Image classification data set "dataset" (atlan-antillia/sol4py on GitHub). Class labels (50): 3x3 basketball, archery, artistic gymnastics, artistic swimming, athletics, badminton, baseball, basketball, beach volleyball, boxing, canoe slalom, canoe sprint, cycling BMX freestyle, cycling BMX racing, cycling mountain bike, cycling road, cycling track, diving, equestrian dressage, equestrian eventing, equestrian jumping, fencing, football, golf, handball, hockey, judo, karate kata, karate kumite, marathon swimming, modern pentathlon, rhythmic gymnastics, rowing, rugby, sailing, shooting, skateboarding, softball, sport climbing, surfing, swimming, table tennis, taekwondo, tennis, trampoline gymnastics, triathlon, volleyball, water polo, weightlifting, wrestling.

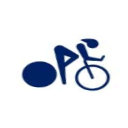
Label: cycling track

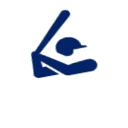
Label: baseball

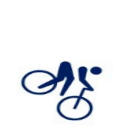
Label: cycling mountain bike

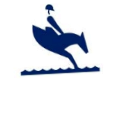
Label: equestrian eventing

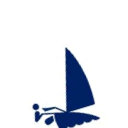
Label: sailing

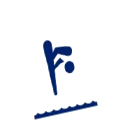
Label: diving
